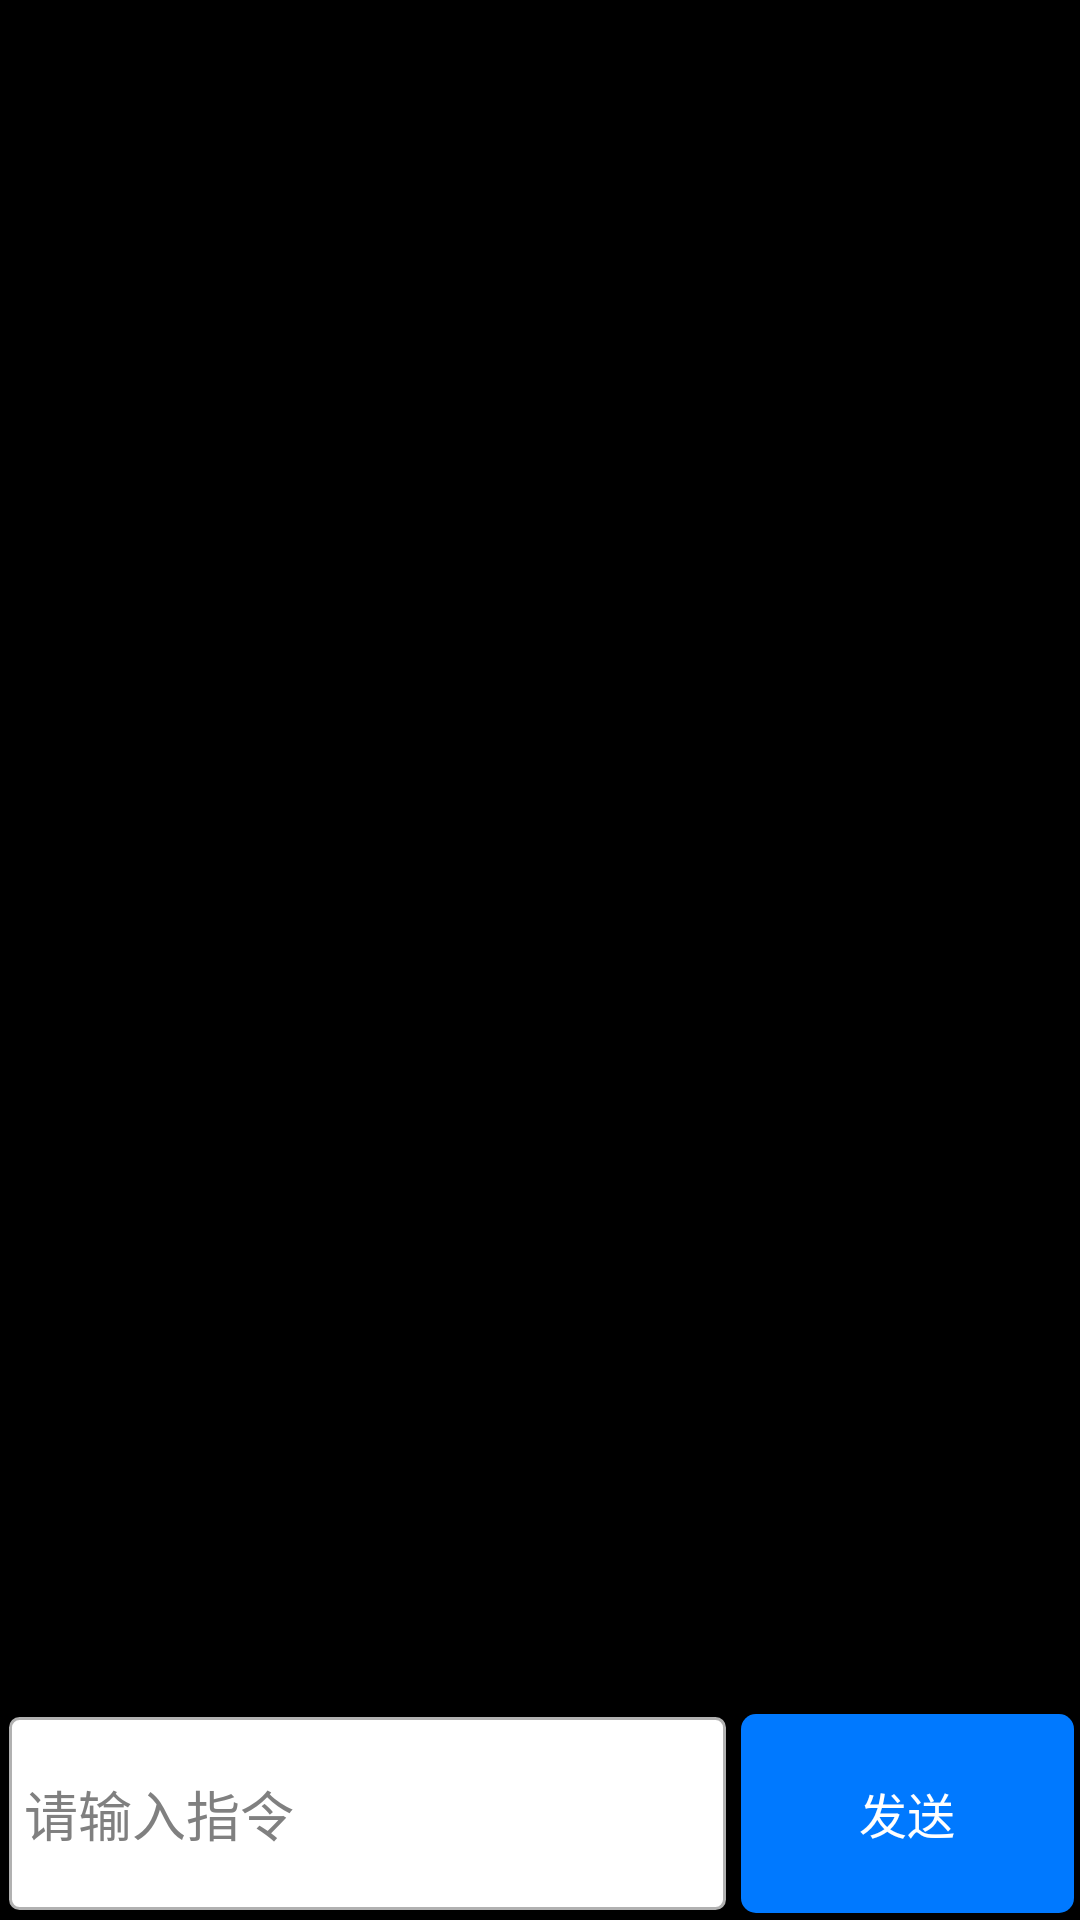

Android layout source for this screen:
<!-- AndroidManifest.xml: application theme titlestyle -->
<!-- res/layout/command_input.xml -->
<?xml version="1.0" encoding="utf-8"?>
<LinearLayout xmlns:android="http://schemas.android.com/apk/res/android"
    android:layout_width="match_parent"
    android:layout_height="match_parent"
    android:background="@drawable/back3"
    android:orientation="vertical">


    <ListView
        android:id="@+id/listView_command"
        android:layout_width="match_parent"
        android:layout_height="198dp"
        android:divider="#a9a9a9"
        android:listSelector="#696969"
        android:layout_weight="16.84" />

    <LinearLayout
        android:layout_width="match_parent"
        android:layout_height="wrap_content"
        android:layout_weight="1.27">

        <EditText
            android:id="@+id/editText_command"
            android:layout_width="239dp"
            android:layout_height="match_parent"
            android:layout_margin="3dp"
            android:ems="10"
            android:hint="@string/please_input"
            android:padding="5dp"
            android:textSize="18sp"
            android:background="@drawable/edit_selector"
            android:autofillHints="@string/please_input"
            android:inputType="text" />

        <Button
            android:id="@+id/button_sendcommand"
            style="@style/style_send_btn"
            android:layout_width="match_parent"
            android:layout_height="fill_parent"
            android:background="@drawable/sendbutton_selector"
            android:layout_margin="2dp"
            android:onClick="onSendClick"
            android:text="@string/send" />
    </LinearLayout>

</LinearLayout>
<!-- resources referenced by this layout -->
<resources>
  <!-- drawable edit_selector (drawable) -->
  <?xml version="1.0" encoding="utf-8"?>
  <selector xmlns:android="http://schemas.android.com/apk/res/android">
  
      <item android:state_focused="true">
          <shape>
              <corners android:radius="3dp" />
              <stroke android:width="1dp" android:color="#FFB1B1B1" />
              <solid android:color="#FFFFFFFF" />
          </shape>
      </item>
      <item android:state_pressed="true">
  
          <shape>
              <corners android:radius="3dp" />
              <stroke android:width="1dp" android:color="#FFB1B1B1" />
              <solid android:color="#FFFFFFFF" />
          </shape>
      </item>
      <item>
          <shape>
              <corners android:radius="3dp" />
              <stroke android:width="1dp" android:color="#FFB1B1B1" />
              <solid android:color="#FFFFFFFF" />
          </shape>
      </item>
  
  </selector>
  <!-- drawable sendbutton_selector (drawable) -->
  <?xml version="1.0" encoding="utf-8"?>
  <selector xmlns:android="http://schemas.android.com/apk/res/android">
  
      <item android:state_focused="true">
          <shape>
              <corners android:radius="5dp" />
              <solid android:color="#FF0064D2" />
          </shape>
      </item>
      <item android:state_pressed="true">
  
          <shape>
              <corners android:radius="5dp" />
              <solid android:color="#FF0064D2" />
          </shape>
      </item>
      <item>
          <shape>
              <corners android:radius="5dp" />
              <solid android:color="#FF0079FF" />
          </shape>
      </item>
  
  </selector>
  <string name="please_input">请输入指令</string>
  <string name="send">发送</string>
  <style name="style_send_btn">
          <item name="android:textColor">#FFFFFFFF</item>
          <item name="android:textSize">16sp</item>
          <item name="android:padding">6dp</item>
      </style>
  <style name="titlestyle" parent="android:Theme">
          <item name="android:textSize">20sp</item>
          <item name="android:windowTitleSize">50dp</item>
          <item name="android:windowTitleBackgroundStyle">@style/TitleBackgroundColor</item>
      </style>
  <style name="TitleBackgroundColor">
          <item name="android:background">@drawable/back3</item>
      </style>
</resources>
